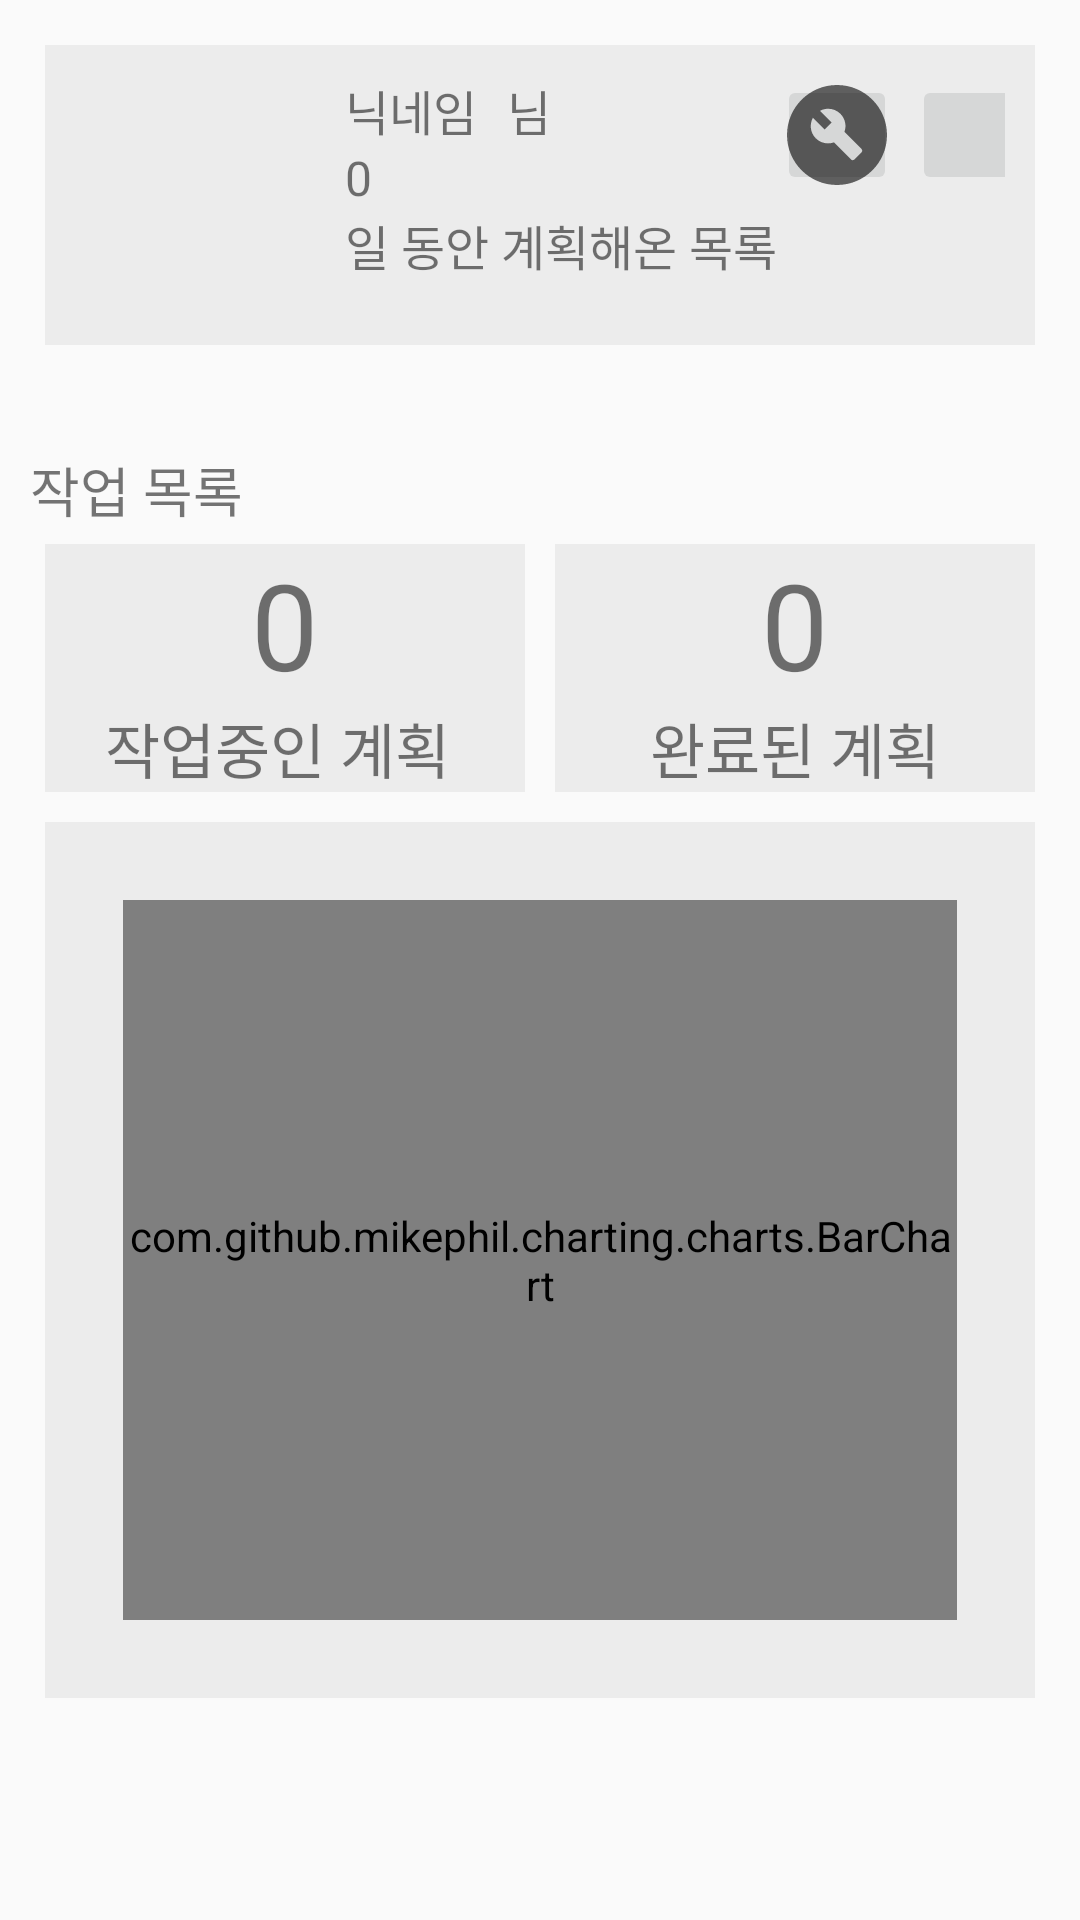

Reconstruct the res/layout file that produces this screen, plus the resources it refers to.
<!-- AndroidManifest.xml: application theme Theme.AppCompat.Light.NoActionBar -->
<!-- res/layout/fragment4.xml -->
<?xml version="1.0" encoding="utf-8"?>
<LinearLayout xmlns:android="http://schemas.android.com/apk/res/android"
    xmlns:app="http://schemas.android.com/apk/res-auto"
    xmlns:tools="http://schemas.android.com/tools"
    android:layout_width="match_parent"
    android:layout_height="match_parent"
    android:orientation="vertical"
    android:padding="10dp"
    tools:context=".Frag4">


    <LinearLayout
        android:layout_width="match_parent"
        android:layout_height="wrap_content"
        android:layout_gravity="center"
        android:layout_margin="5dp"
        android:background="#B7E8E8E8"
        android:orientation="horizontal"
        android:padding="10dp"
        app:layout_constraintStart_toEndOf="@+id/drawer_imageView"
        app:layout_constraintTop_toTopOf="parent">

        <ImageView
            android:id="@+id/drawer_imageView"
            android:layout_width="80dp"
            android:layout_height="80dp"
            android:layout_gravity="top"
            app:layout_constraintStart_toStartOf="parent"
            app:layout_constraintTop_toTopOf="parent"
            app:srcCompat="@drawable/main" />

        <LinearLayout
            android:layout_width="wrap_content"
            android:layout_height="wrap_content"
            android:orientation="vertical">

            <LinearLayout
                android:layout_width="wrap_content"
                android:layout_height="wrap_content"
                android:orientation="horizontal">

                <TextView
                    android:id="@+id/frag4_nick"
                    android:layout_width="wrap_content"
                    android:layout_height="wrap_content"
                    android:layout_marginLeft="10dp"
                    android:text="닉네임"
                    android:textSize="16dp" />

                <TextView
                    android:layout_width="wrap_content"
                    android:layout_height="wrap_content"
                    android:layout_marginLeft="10dp"
                    android:text="님"
                    android:textSize="16dp" />

            </LinearLayout>

            <TextView
                android:layout_width="wrap_content"
                android:layout_height="wrap_content"
                android:layout_marginLeft="10dp"
                android:text="0"
                android:textSize="16dp" />

            <TextView
                android:layout_width="wrap_content"
                android:layout_height="wrap_content"
                android:layout_marginLeft="10dp"
                android:text="일 동안 계획해온 목록"
                android:textSize="16dp" />

        </LinearLayout>

        <ImageButton
            android:id="@+id/frag4_btn_fix"
            android:layout_width="40dp"
            android:layout_height="40dp"
            android:src="@drawable/ic_fix_40" />


        <ImageButton
            android:id="@+id/frag4_btn_cancel"
            android:layout_width="40dp"
            android:layout_height="40dp"
            android:layout_marginLeft="5dp"
            android:src="@drawable/ic_cancel_40" />


    </LinearLayout>


    <TextView
        android:layout_width="wrap_content"
        android:layout_height="wrap_content"
        android:layout_marginTop="30dp"
        android:text="작업 목록"
        android:textSize="18dp" />


    <LinearLayout
        android:layout_width="match_parent"
        android:layout_height="wrap_content"
        android:orientation="horizontal"

        >

        <LinearLayout
            android:layout_width="match_parent"
            android:layout_height="wrap_content"
            android:layout_margin="5dp"
            android:layout_weight="1"
            android:background="#B7E8E8E8"
            android:orientation="vertical">

            <TextView
                android:id="@+id/frag4_planing"
                android:layout_width="wrap_content"
                android:layout_height="wrap_content"
                android:layout_gravity="center"
                android:text="0"
                android:textSize="40dp" />

            <TextView
                android:layout_width="wrap_content"
                android:layout_height="wrap_content"
                android:layout_gravity="center"
                android:text="작업중인 계획 "
                android:textSize="20dp" />
        </LinearLayout>

        <LinearLayout
            android:layout_width="match_parent"
            android:layout_height="wrap_content"
            android:layout_margin="5dp"
            android:layout_weight="1"
            android:background="#B7E8E8E8"
            android:orientation="vertical">

            <TextView
                android:id="@+id/frag4_planed"
                android:layout_width="wrap_content"
                android:layout_height="wrap_content"
                android:layout_gravity="center"
                android:text="0"
                android:textSize="40dp" />

            <TextView
                android:layout_width="wrap_content"
                android:layout_height="wrap_content"
                android:layout_gravity="center"
                android:text="완료된 계획"
                android:textSize="20dp" />
        </LinearLayout>

    </LinearLayout>

    <LinearLayout
        android:layout_width="match_parent"
        android:layout_height="wrap_content"
        android:layout_margin="5dp"
        android:background="#B7E8E8E8"
        android:orientation="horizontal"
        android:padding="10dp"
        app:layout_constraintStart_toEndOf="@+id/drawer_imageView"
        app:layout_constraintTop_toTopOf="parent">

        
        <com.github.mikephil.charting.charts.BarChart
            android:id="@+id/frag5_chart"
            android:layout_width="match_parent"
            android:layout_height="240dp"
            android:layout_marginStart="16dp"
            android:layout_marginTop="16dp"
            android:layout_marginEnd="16dp"
            android:layout_marginBottom="16dp" />


    </LinearLayout>
</LinearLayout>
<!-- resources referenced by this layout -->
<resources>
  <!-- drawable ic_fix_40 (drawable) -->
  <vector android:height="40dp" android:tint="?attr/colorControlNormal"
      android:viewportHeight="24" android:viewportWidth="24"
      android:width="40dp" xmlns:android="http://schemas.android.com/apk/res/android">
      <path android:fillColor="@android:color/white"
          android:fillType="evenOdd" android:pathData="M12,2C6.48,2 2,6.48 2,12c0,5.52 4.48,10 10,10s10,-4.48 10,-10C22,6.48 17.52,2 12,2zM16.9,15.49l-1.4,1.4c-0.2,0.2 -0.51,0.2 -0.71,0l-3.41,-3.41c-1.22,0.43 -2.64,0.17 -3.62,-0.81c-1.11,-1.11 -1.3,-2.79 -0.59,-4.1l2.35,2.35l1.41,-1.41L8.58,7.17c1.32,-0.71 2.99,-0.52 4.1,0.59c0.98,0.98 1.24,2.4 0.81,3.62l3.41,3.41C17.09,14.98 17.09,15.3 16.9,15.49z"/>
  </vector>
</resources>
